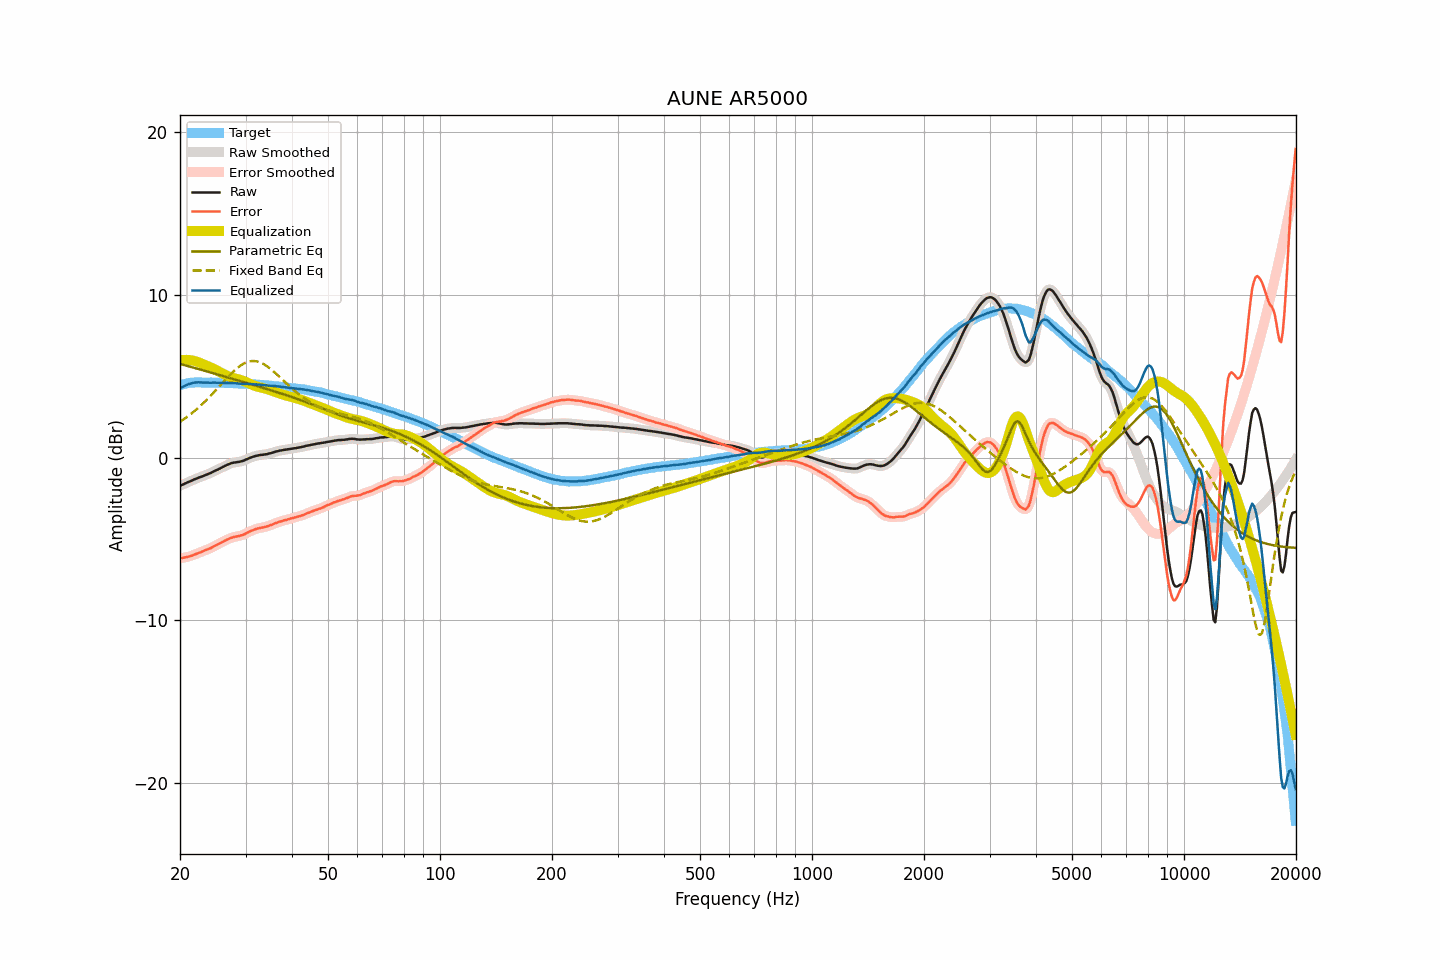

Source data for this figure (header and first rows):
frequency, raw, smoothed, error, error_smoothed, equalization, parametric_eq, fixed_band_eq, equalized_raw, equalized_smoothed, target
20.00, -1.72, -1.73, -6.18, -6.18, 5.98, 5.77, 2.21, 4.26, 4.26, 4.45
20.20, -1.68, -1.68, -6.17, -6.17, 6.00, 5.74, 2.28, 4.31, 4.31, 4.48
20.40, -1.64, -1.64, -6.16, -6.15, 6.01, 5.71, 2.34, 4.36, 4.37, 4.51
20.61, -1.59, -1.60, -6.13, -6.13, 6.01, 5.69, 2.41, 4.42, 4.42, 4.53
20.81, -1.55, -1.55, -6.12, -6.11, 6.01, 5.66, 2.48, 4.46, 4.46, 4.56
21.02, -1.50, -1.51, -6.10, -6.09, 6.01, 5.63, 2.55, 4.51, 4.50, 4.59
21.23, -1.46, -1.46, -6.06, -6.07, 6.00, 5.60, 2.63, 4.54, 4.54, 4.60
21.44, -1.42, -1.42, -6.03, -6.03, 5.99, 5.58, 2.71, 4.57, 4.57, 4.61
21.66, -1.37, -1.38, -5.99, -5.99, 5.97, 5.55, 2.78, 4.60, 4.59, 4.62
21.87, -1.33, -1.33, -5.95, -5.96, 5.95, 5.52, 2.87, 4.62, 4.62, 4.62
22.09, -1.29, -1.29, -5.92, -5.92, 5.92, 5.49, 2.95, 4.63, 4.63, 4.63
22.31, -1.25, -1.25, -5.88, -5.88, 5.89, 5.46, 3.03, 4.63, 4.63, 4.63
22.54, -1.21, -1.22, -5.84, -5.84, 5.85, 5.44, 3.12, 4.63, 4.63, 4.63
22.76, -1.18, -1.18, -5.81, -5.80, 5.81, 5.41, 3.21, 4.62, 4.63, 4.63
22.99, -1.14, -1.14, -5.76, -5.76, 5.77, 5.38, 3.30, 4.62, 4.62, 4.62
23.22, -1.10, -1.10, -5.72, -5.72, 5.72, 5.35, 3.40, 4.62, 4.62, 4.62
23.45, -1.06, -1.06, -5.68, -5.68, 5.68, 5.32, 3.50, 4.62, 4.62, 4.61
23.69, -1.02, -1.02, -5.64, -5.64, 5.64, 5.30, 3.60, 4.62, 4.62, 4.61
23.92, -0.98, -0.98, -5.60, -5.60, 5.60, 5.27, 3.70, 4.61, 4.61, 4.61
24.16, -0.94, -0.94, -5.57, -5.56, 5.55, 5.24, 3.80, 4.61, 4.61, 4.62
24.40, -0.89, -0.89, -5.51, -5.51, 5.51, 5.21, 3.90, 4.61, 4.61, 4.62
24.65, -0.84, -0.84, -5.45, -5.46, 5.46, 5.18, 4.01, 4.62, 4.61, 4.61
24.89, -0.79, -0.80, -5.40, -5.41, 5.41, 5.15, 4.11, 4.62, 4.61, 4.61
25.14, -0.75, -0.75, -5.36, -5.36, 5.36, 5.13, 4.22, 4.61, 4.61, 4.61
25.39, -0.70, -0.70, -5.31, -5.31, 5.31, 5.10, 4.33, 4.60, 4.60, 4.61
25.65, -0.65, -0.65, -5.26, -5.26, 5.25, 5.07, 4.44, 4.60, 4.60, 4.61
25.91, -0.60, -0.60, -5.20, -5.20, 5.20, 5.04, 4.55, 4.60, 4.60, 4.60
26.16, -0.55, -0.55, -5.15, -5.15, 5.15, 5.01, 4.66, 4.60, 4.60, 4.59
26.43, -0.50, -0.50, -5.10, -5.10, 5.10, 4.98, 4.77, 4.59, 4.59, 4.59
26.69, -0.45, -0.46, -5.05, -5.05, 5.05, 4.95, 4.87, 4.60, 4.59, 4.59
26.96, -0.41, -0.41, -5.00, -5.00, 5.01, 4.93, 4.98, 4.59, 4.59, 4.59
27.23, -0.37, -0.37, -4.96, -4.96, 4.96, 4.90, 5.08, 4.59, 4.59, 4.59
27.50, -0.33, -0.34, -4.92, -4.92, 4.93, 4.87, 5.18, 4.60, 4.59, 4.59
27.77, -0.31, -0.31, -4.89, -4.89, 4.90, 4.84, 5.28, 4.59, 4.59, 4.58
28.05, -0.29, -0.29, -4.87, -4.87, 4.87, 4.81, 5.37, 4.58, 4.58, 4.58
28.33, -0.28, -0.28, -4.85, -4.85, 4.85, 4.78, 5.46, 4.57, 4.57, 4.56
28.62, -0.26, -0.27, -4.83, -4.83, 4.83, 4.75, 5.54, 4.56, 4.56, 4.56
28.90, -0.25, -0.25, -4.81, -4.81, 4.80, 4.72, 5.62, 4.55, 4.55, 4.56
29.19, -0.22, -0.23, -4.77, -4.78, 4.77, 4.69, 5.69, 4.55, 4.54, 4.55
29.48, -0.20, -0.20, -4.76, -4.75, 4.74, 4.67, 5.75, 4.53, 4.54, 4.56
29.78, -0.16, -0.16, -4.71, -4.71, 4.70, 4.64, 5.80, 4.54, 4.54, 4.55
30.08, -0.11, -0.12, -4.66, -4.66, 4.66, 4.61, 5.85, 4.54, 4.54, 4.54
30.38, -0.07, -0.07, -4.61, -4.61, 4.61, 4.58, 5.89, 4.54, 4.54, 4.53
30.68, -0.03, -0.03, -4.56, -4.56, 4.57, 4.55, 5.91, 4.53, 4.53, 4.53
30.99, 0.01, 0.01, -4.51, -4.51, 4.52, 4.52, 5.93, 4.52, 4.53, 4.52
31.30, 0.05, 0.04, -4.47, -4.47, 4.48, 4.49, 5.94, 4.52, 4.52, 4.52
31.61, 0.08, 0.08, -4.44, -4.43, 4.44, 4.46, 5.94, 4.51, 4.51, 4.51
31.93, 0.11, 0.10, -4.40, -4.40, 4.40, 4.43, 5.93, 4.51, 4.50, 4.50
32.24, 0.13, 0.13, -4.36, -4.37, 4.37, 4.40, 5.92, 4.50, 4.50, 4.49
32.57, 0.15, 0.15, -4.34, -4.34, 4.34, 4.37, 5.89, 4.49, 4.49, 4.49
32.89, 0.17, 0.16, -4.32, -4.32, 4.32, 4.34, 5.85, 4.49, 4.48, 4.48
33.22, 0.18, 0.18, -4.29, -4.30, 4.30, 4.31, 5.81, 4.47, 4.47, 4.47
33.55, 0.19, 0.19, -4.28, -4.28, 4.27, 4.28, 5.76, 4.46, 4.46, 4.47
33.89, 0.21, 0.20, -4.25, -4.25, 4.25, 4.25, 5.70, 4.45, 4.45, 4.45
34.23, 0.22, 0.22, -4.24, -4.23, 4.22, 4.22, 5.63, 4.44, 4.44, 4.45
34.57, 0.25, 0.24, -4.19, -4.20, 4.19, 4.19, 5.56, 4.44, 4.43, 4.44
34.92, 0.27, 0.27, -4.16, -4.16, 4.16, 4.16, 5.48, 4.42, 4.42, 4.43
35.27, 0.30, 0.30, -4.13, -4.12, 4.12, 4.13, 5.40, 4.42, 4.42, 4.42
35.62, 0.33, 0.33, -4.08, -4.08, 4.08, 4.10, 5.32, 4.41, 4.41, 4.41
35.97, 0.36, 0.36, -4.04, -4.04, 4.05, 4.07, 5.23, 4.40, 4.40, 4.39
... 635 more rows
